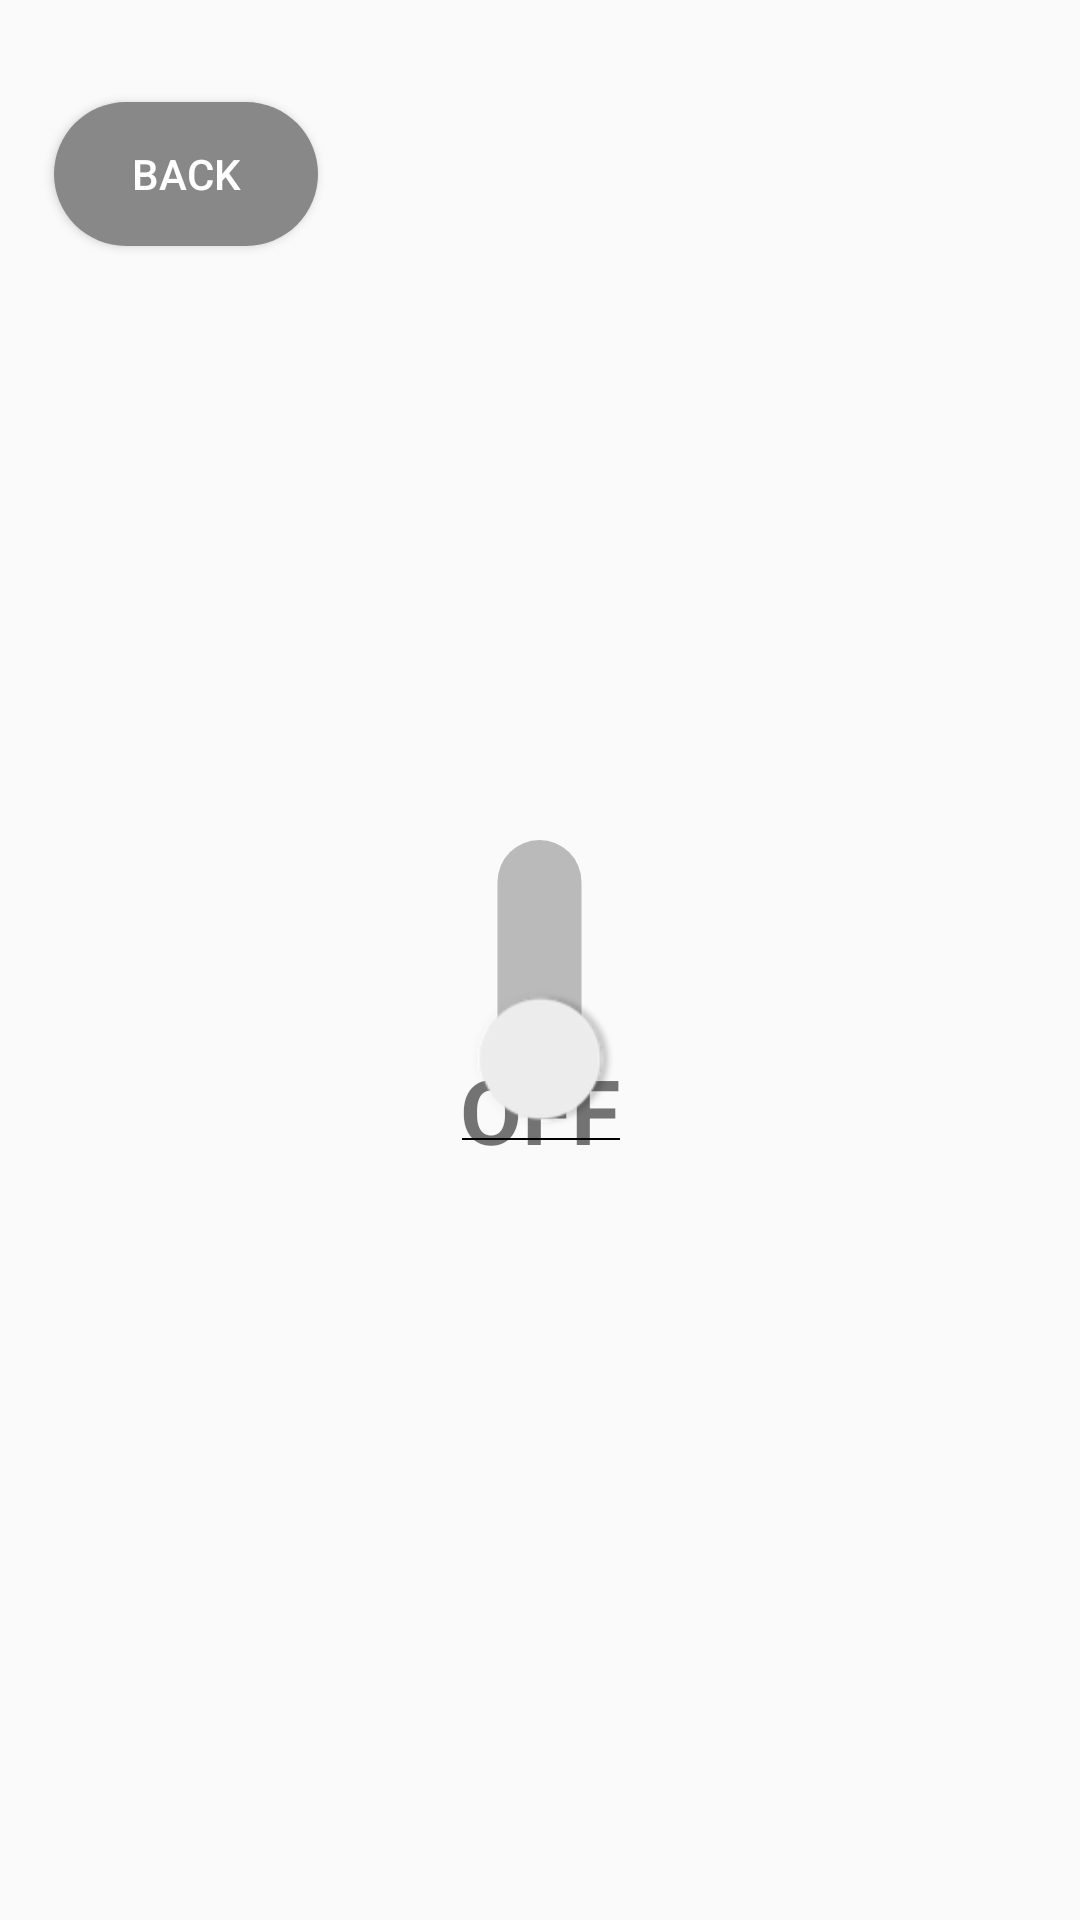

Here is an Android app screen rendered from its layout file. Give the layout XML and the strings, colors and styles it references.
<!-- AndroidManifest.xml: application theme Theme.Multi_apps -->
<!-- res/layout/activity_flash_app.xml -->
<?xml version="1.0" encoding="utf-8"?>
<RelativeLayout xmlns:android="http://schemas.android.com/apk/res/android"
    xmlns:app="http://schemas.android.com/apk/res-auto"
    xmlns:tools="http://schemas.android.com/tools"
    android:layout_width="match_parent"
    android:layout_height="match_parent"
    tools:context=".FlashApp">
    <Button
        android:layout_width="wrap_content"
        android:layout_height="wrap_content"
        android:id="@+id/back"
        android:text="BACK"
        android:layout_alignParentStart="true"
        android:layout_alignParentLeft="true"
        android:layout_alignParentTop="true"
        android:layout_marginStart="18dp"
        android:layout_marginLeft="18dp"
        android:layout_gravity="left"
        android:layout_marginTop="34dp"
        android:background="@drawable/backbtnclr"
        android:textColor="@color/white"

        />

    <TextView
        android:id="@+id/myTVid"
        android:layout_width="wrap_content"
        android:layout_height="wrap_content"
        android:layout_alignParentBottom="true"
        android:layout_centerHorizontal="true"
        android:layout_marginBottom="250dp"
        android:text="OFF"
        android:textSize="30sp"
        android:textStyle="bold" />

    <Switch
        android:id="@+id/switchid"
        android:layout_width="69dp"
        android:layout_height="124dp"
        android:layout_alignParentTop="true"
        android:layout_centerHorizontal="true"
        android:layout_marginTop="279dp"
        android:rotation="270"
        android:scaleX="2"
        android:scaleY="2"
        android:text="" />


</RelativeLayout>
<!-- resources referenced by this layout -->
<resources>
  <color name="white">#FFFFFFFF</color>
  <!-- drawable backbtnclr (drawable) -->
  <?xml version="1.0" encoding="utf-8"?>
  <shape xmlns:android="http://schemas.android.com/apk/res/android">
      <gradient android:startColor="#888888"
          android:endColor="#888888"></gradient>
      <corners android:radius="32dp"></corners>
  </shape>
  <style name="Theme.Multi_apps" parent="Theme.AppCompat.DayNight.NoActionBar">
          
          <item name="colorPrimary">@color/btnclr</item>
          <item name="colorPrimaryVariant">@color/black_shade_1</item>
          <item name="colorOnPrimary">@color/grey</item>
          
          <item name="colorSecondary">@color/teal_200</item>
          <item name="colorSecondaryVariant">@color/teal_700</item>
          <item name="colorOnSecondary">@color/black</item>
          
          <item name="android:statusBarColor" tools:targetApi="l">?attr/colorPrimaryVariant</item>
          
      </style>
  <color name="btnclr">#73C1EF</color>
  <color name="black_shade_1">#292D36</color>
  <color name="grey">#888888</color>
  <color name="teal_200">#FF03DAC5</color>
  <color name="teal_700">#FF018786</color>
  <color name="black">#FF000000</color>
</resources>
